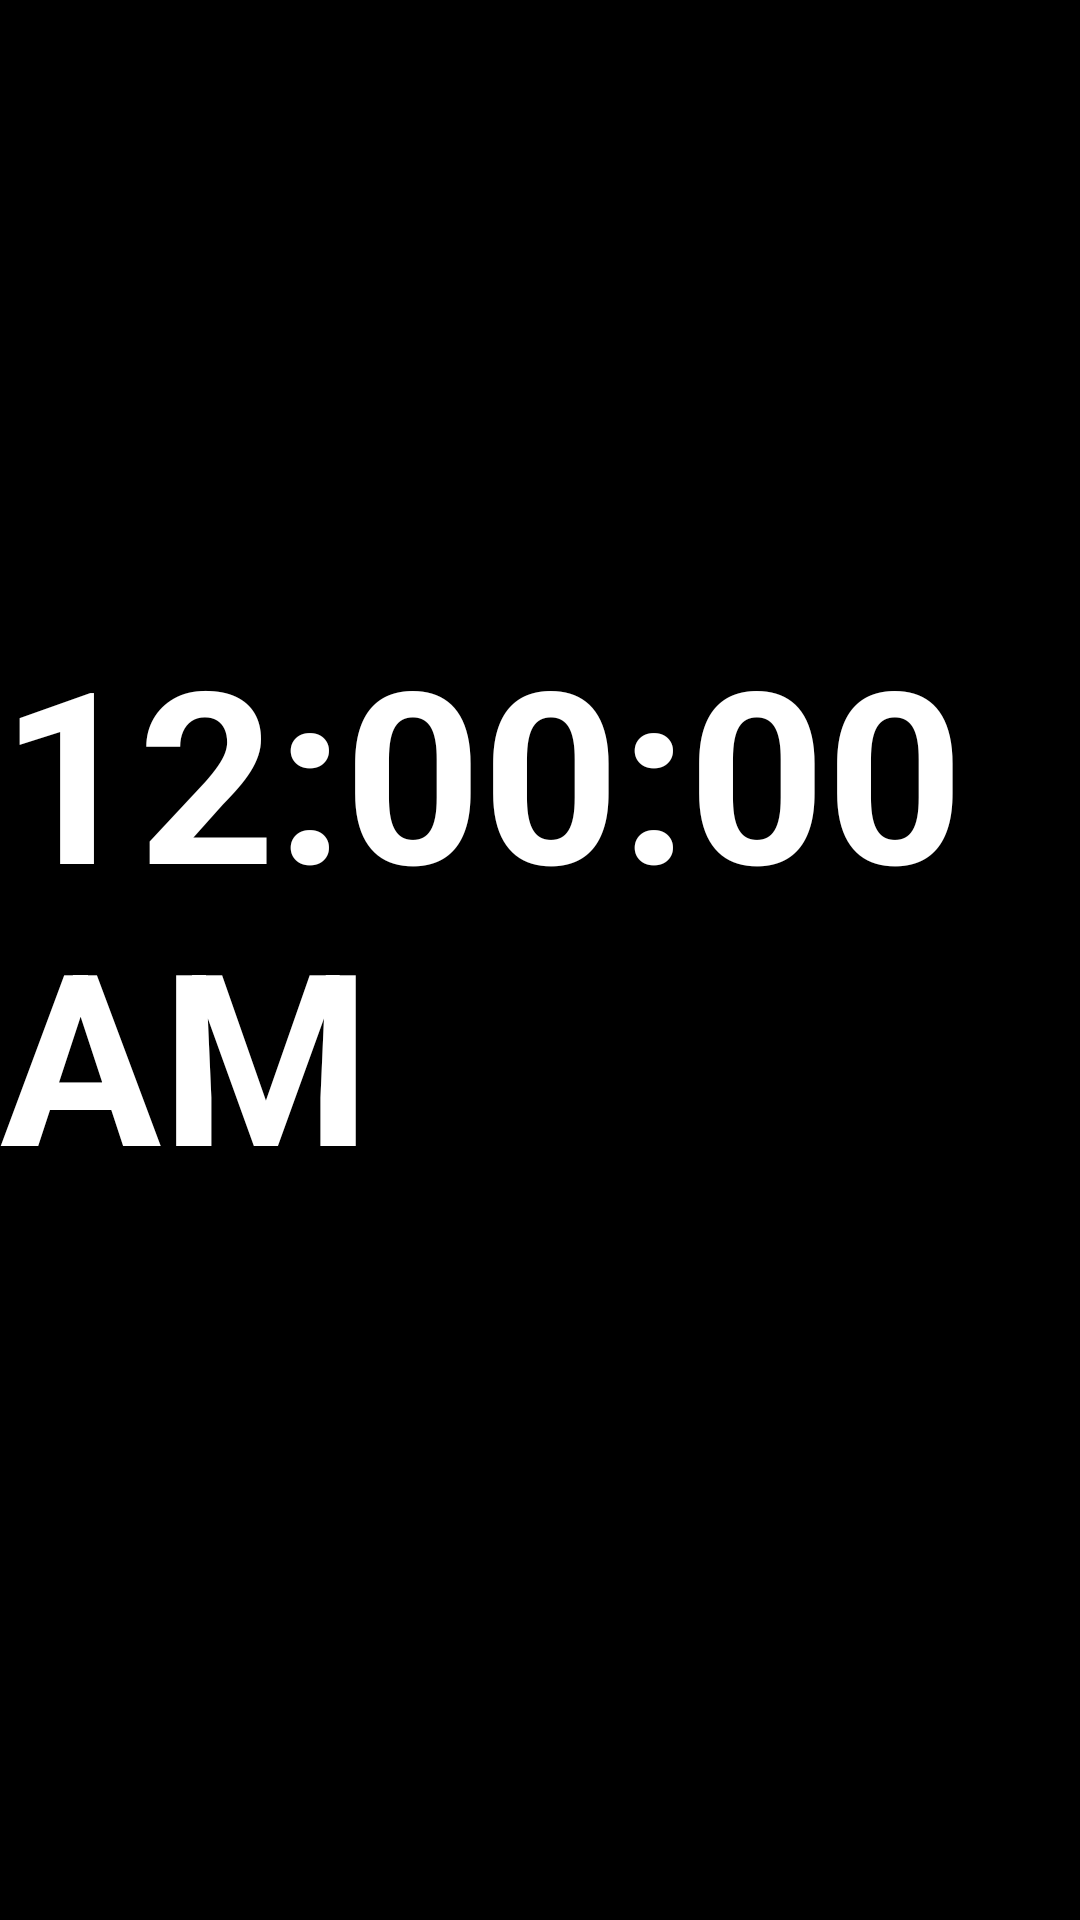

This screen was rendered from an Android layout file. Write that file and the resources it references.
<!-- AndroidManifest.xml: application theme Theme.Player -->
<!-- res/layout/widget_relogio.xml -->
<?xml version="1.0" encoding="utf-8"?>
<LinearLayout xmlns:android="http://schemas.android.com/apk/res/android"
    android:layout_width="match_parent"
    android:layout_height="match_parent"
    android:gravity="center"
    android:orientation="vertical"
    android:background="#80000000">

    <TextClock
        android:id="@+id/textClock"
        android:layout_width="wrap_content"
        android:layout_height="wrap_content"
        android:format12Hour="hh:mm:ss a"
        android:format24Hour="HH:mm:ss"
        android:textColor="#FFFFFF"
        android:textSize="80sp"
        android:textStyle="bold" />

    <TextView
        android:id="@+id/txtData"
        android:layout_width="wrap_content"
        android:layout_height="wrap_content"
        android:textColor="#EEEEEE"
        android:textSize="24sp" />
</LinearLayout>
<!-- resources referenced by this layout -->
<resources>
  <style name="Theme.Player" parent="Theme.MaterialComponents.DayNight.NoActionBar">
          
          <item name="android:windowBackground">@android:color/black</item>
          <item name="android:colorBackground">@android:color/black</item>
          <item name="colorSurface">@android:color/black</item>
          
          <item name="colorPrimary">@color/purple_500</item>
          <item name="colorPrimaryVariant">@color/purple_700</item>
          <item name="colorOnPrimary">@color/white</item>
          
          <item name="colorSecondary">@color/teal_200</item>
          <item name="colorSecondaryVariant">@color/teal_700</item>
          <item name="colorOnSecondary">@color/black</item>
          
          <item name="android:statusBarColor">@color/black</item>
          <item name="android:navigationBarColor">@color/black</item>
      </style>
  <color name="purple_500">#FF6200EE</color>
  <color name="purple_700">#FF3700B3</color>
  <color name="white">#FFFFFFFF</color>
  <color name="teal_200">#FF03DAC5</color>
  <color name="teal_700">#FF018786</color>
  <color name="black">#FF000000</color>
</resources>
